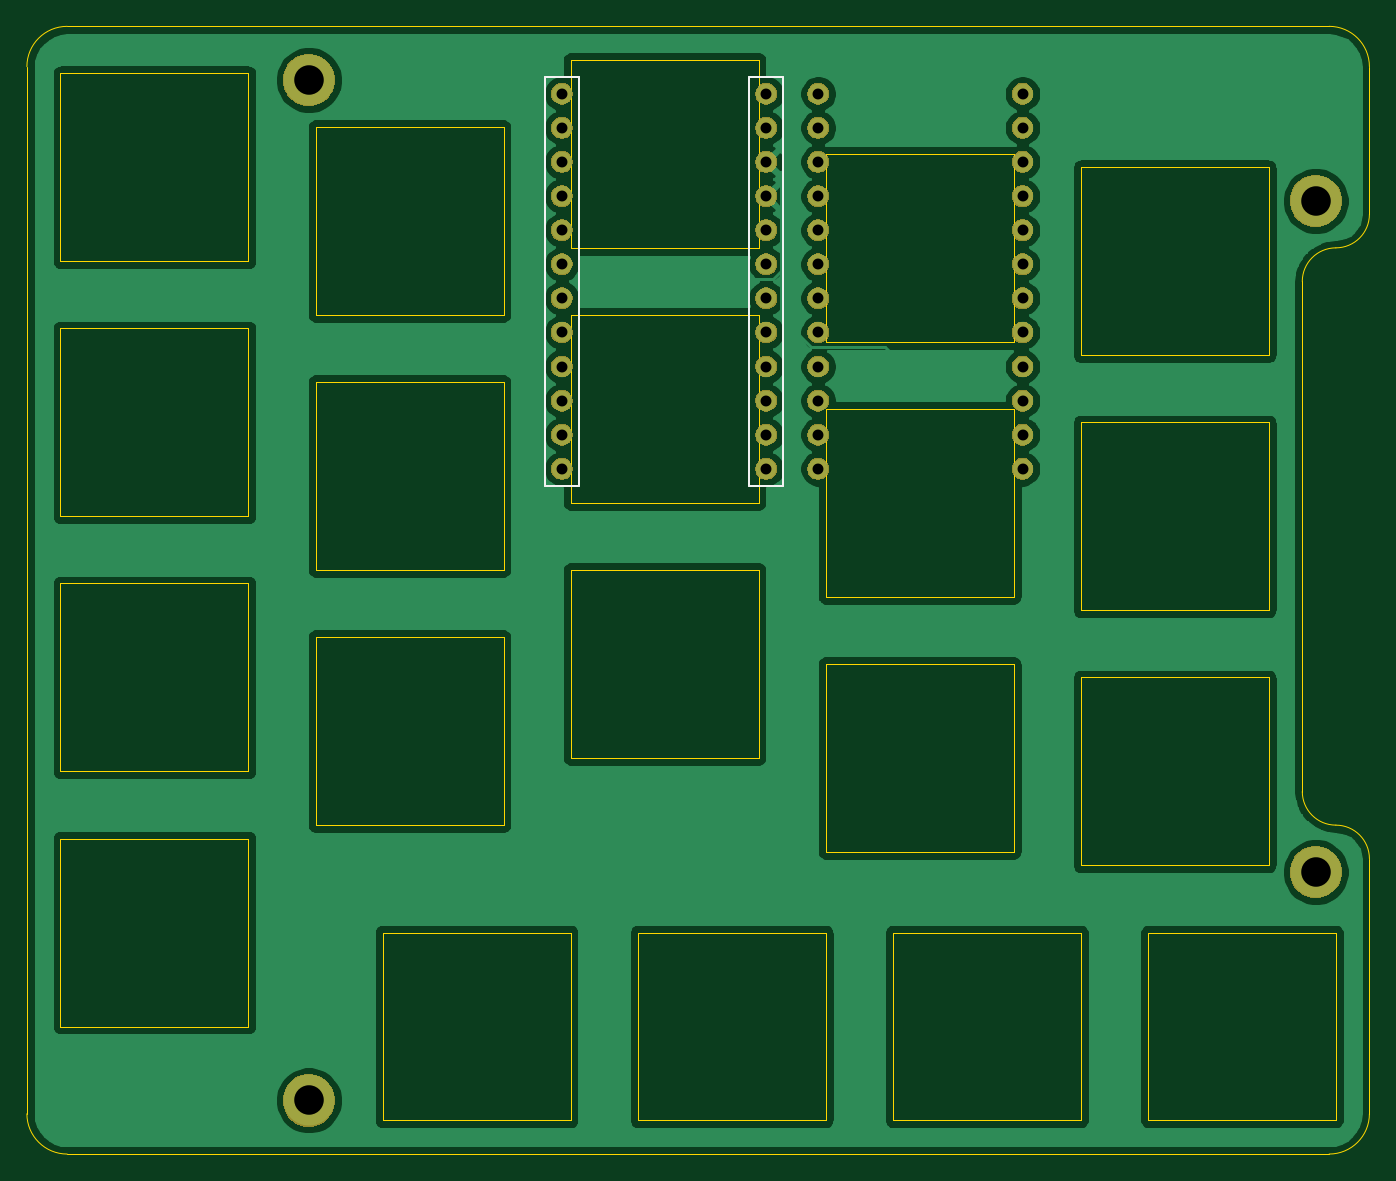
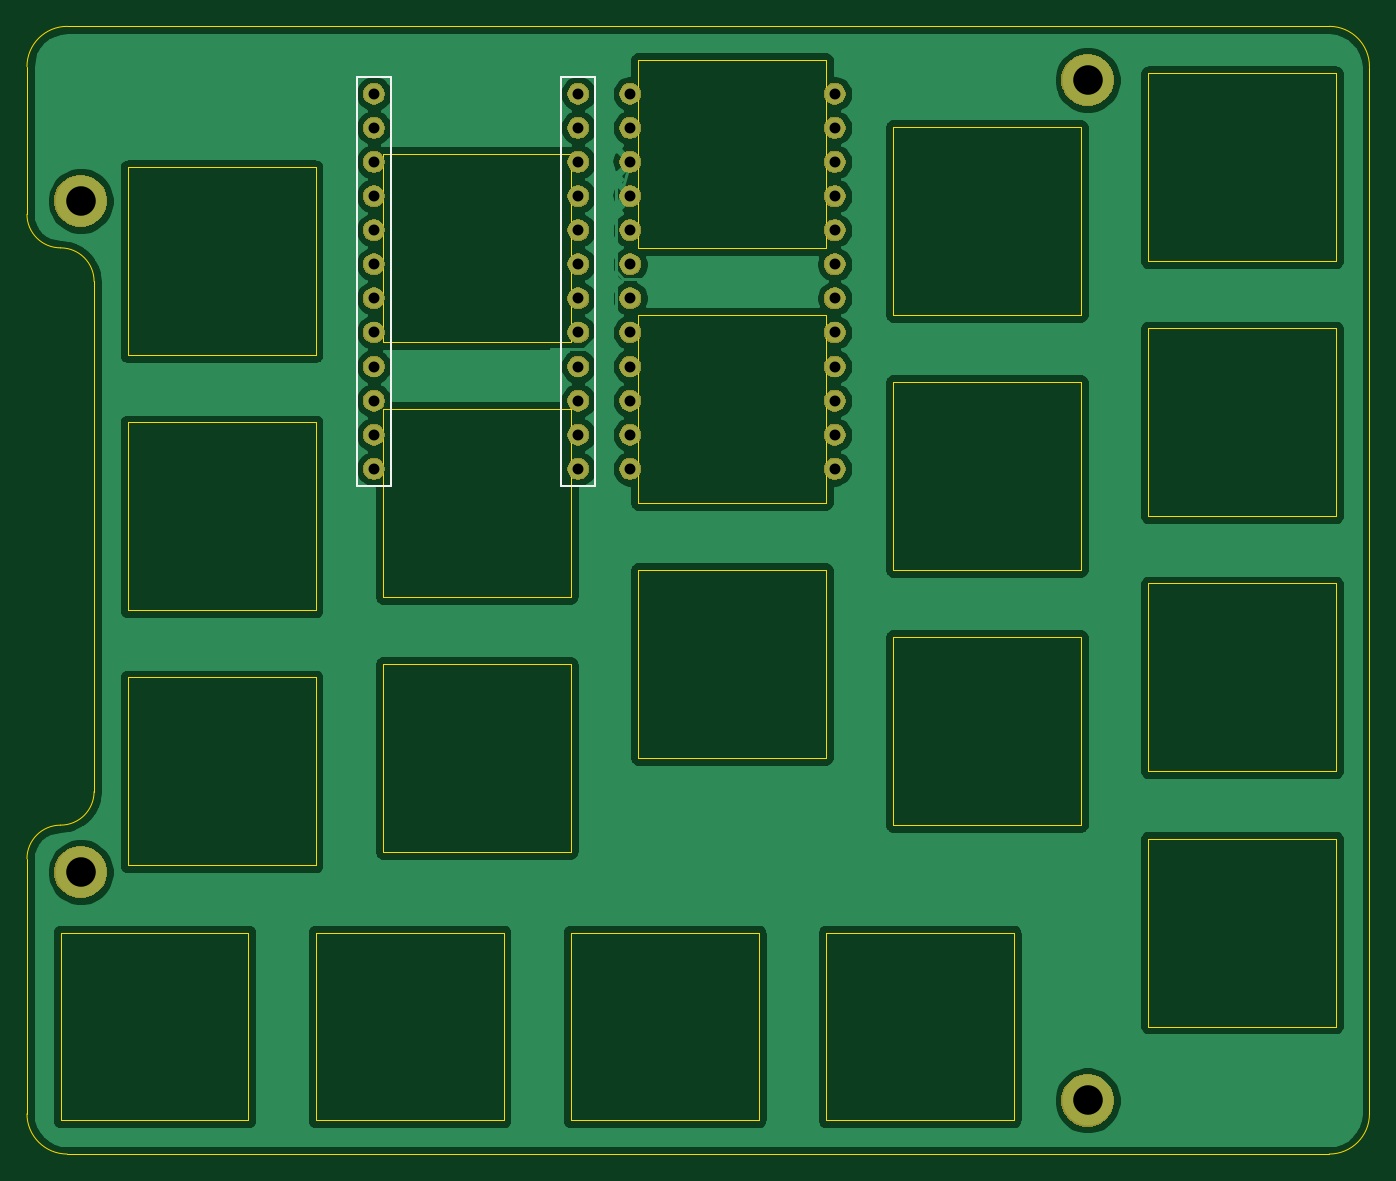
Circuit board: 9 layer files. Board 100.0 x 84.0 mm.
- bottom_copper: 100cm^3-B_Cu.gbr (104869 bytes)
- bottom_mask: 100cm^3-B_Mask.gbr (48702 bytes)
- bottom_silk: 100cm^3-B_SilkS.gbr (954 bytes)
- outline: 100cm^3-Edge_Cuts.gbr (5645 bytes)
- top_copper: 100cm^3-F_Cu.gbr (105129 bytes)
- top_mask: 100cm^3-F_Mask.gbr (48702 bytes)
- top_silk: 100cm^3-F_SilkS.gbr (954 bytes)
- drill: 100cm^3-NPTH.drl (288 bytes)
- drill: 100cm^3-PTH.drl (1184 bytes)

=== bottom_copper: 100cm^3-B_Cu.gbr (104869 bytes, source omitted) ===
=== bottom_mask: 100cm^3-B_Mask.gbr (48702 bytes, source omitted) ===
=== bottom_silk: 100cm^3-B_SilkS.gbr ===
G04 #@! TF.GenerationSoftware,KiCad,Pcbnew,(5.1.0)-1*
G04 #@! TF.CreationDate,2020-01-03T18:30:48+09:00*
G04 #@! TF.ProjectId,100cm^3,31303063-6d5e-4332-9e6b-696361645f70,rev?*
G04 #@! TF.SameCoordinates,Original*
G04 #@! TF.FileFunction,Legend,Bot*
G04 #@! TF.FilePolarity,Positive*
%FSLAX46Y46*%
G04 Gerber Fmt 4.6, Leading zero omitted, Abs format (unit mm)*
G04 Created by KiCad (PCBNEW (5.1.0)-1) date 2020-01-03 18:30:48*
%MOMM*%
%LPD*%
G04 APERTURE LIST*
%ADD10C,0.150000*%
G04 APERTURE END LIST*
D10*
X130208600Y-104230000D02*
X130208600Y-73750000D01*
X127668600Y-104230000D02*
X130208600Y-104230000D01*
X127668600Y-73750000D02*
X127668600Y-104230000D01*
X130208600Y-73750000D02*
X127668600Y-73750000D01*
X145428600Y-104230000D02*
X145428600Y-73750000D01*
X142888600Y-104230000D02*
X145428600Y-104230000D01*
X142888600Y-73750000D02*
X142888600Y-104230000D01*
X145428600Y-73750000D02*
X142888600Y-73750000D01*
M02*

=== outline: 100cm^3-Edge_Cuts.gbr ===
G04 #@! TF.GenerationSoftware,KiCad,Pcbnew,(5.1.0)-1*
G04 #@! TF.CreationDate,2020-01-03T18:30:48+09:00*
G04 #@! TF.ProjectId,100cm^3,31303063-6d5e-4332-9e6b-696361645f70,rev?*
G04 #@! TF.SameCoordinates,Original*
G04 #@! TF.FileFunction,Profile,NP*
%FSLAX46Y46*%
G04 Gerber Fmt 4.6, Leading zero omitted, Abs format (unit mm)*
G04 Created by KiCad (PCBNEW (5.1.0)-1) date 2020-01-03 18:30:48*
%MOMM*%
%LPD*%
G04 APERTURE LIST*
%ADD10C,0.050000*%
G04 APERTURE END LIST*
D10*
X70000000Y-73000000D02*
G75*
G02X73000000Y-70000000I3000000J0D01*
G01*
X167000000Y-70000000D02*
G75*
G02X170000000Y-73000000I0J-3000000D01*
G01*
X170000000Y-151000000D02*
G75*
G02X167000000Y-154000000I-3000000J0D01*
G01*
X73000000Y-154000000D02*
G75*
G02X70000000Y-151000000I0J3000000D01*
G01*
X110500000Y-105500000D02*
X110500000Y-91500000D01*
X110500000Y-86500000D02*
X110500000Y-72500000D01*
X129500000Y-93500000D02*
X129500000Y-79500000D01*
X129500000Y-112500000D02*
X129500000Y-98500000D01*
X124500000Y-91500000D02*
X124500000Y-105500000D01*
X124500000Y-72500000D02*
X124500000Y-86500000D01*
X170000000Y-84000000D02*
X170000000Y-73000000D01*
X170000000Y-151000000D02*
X170000000Y-132000000D01*
X170000000Y-84000000D02*
G75*
G02X167500000Y-86500000I-2500000J0D01*
G01*
X165000000Y-89000000D02*
G75*
G02X167500000Y-86500000I2500000J0D01*
G01*
X167500000Y-129500000D02*
G75*
G02X170000000Y-132000000I0J-2500000D01*
G01*
X167500000Y-129500000D02*
G75*
G02X165000000Y-127000000I0J2500000D01*
G01*
X165000000Y-89000000D02*
X165000000Y-127000000D01*
X96500000Y-151500000D02*
X96500000Y-137500000D01*
X96500000Y-137500000D02*
X110500000Y-137500000D01*
X110500000Y-151500000D02*
X96500000Y-151500000D01*
X110500000Y-137500000D02*
X110500000Y-151500000D01*
X115500000Y-151500000D02*
X115500000Y-137500000D01*
X115500000Y-137500000D02*
X129500000Y-137500000D01*
X129500000Y-151500000D02*
X115500000Y-151500000D01*
X129500000Y-137500000D02*
X129500000Y-151500000D01*
X134500000Y-151500000D02*
X134500000Y-137500000D01*
X134500000Y-137500000D02*
X148500000Y-137500000D01*
X148500000Y-151500000D02*
X134500000Y-151500000D01*
X148500000Y-137500000D02*
X148500000Y-151500000D01*
X153500000Y-151500000D02*
X153500000Y-137500000D01*
X153500000Y-137500000D02*
X167500000Y-137500000D01*
X167500000Y-151500000D02*
X153500000Y-151500000D01*
X167500000Y-137500000D02*
X167500000Y-151500000D01*
X148500000Y-132500000D02*
X148500000Y-118500000D01*
X148500000Y-118500000D02*
X162500000Y-118500000D01*
X162500000Y-132500000D02*
X148500000Y-132500000D01*
X162500000Y-118500000D02*
X162500000Y-132500000D01*
X148500000Y-113500000D02*
X148500000Y-99500000D01*
X148500000Y-99500000D02*
X162500000Y-99500000D01*
X162500000Y-113500000D02*
X148500000Y-113500000D01*
X162500000Y-99500000D02*
X162500000Y-113500000D01*
X148500000Y-94500000D02*
X148500000Y-80500000D01*
X148500000Y-80500000D02*
X162500000Y-80500000D01*
X162500000Y-94500000D02*
X148500000Y-94500000D01*
X162500000Y-80500000D02*
X162500000Y-94500000D01*
X129500000Y-131500000D02*
X129500000Y-117500000D01*
X129500000Y-117500000D02*
X143500000Y-117500000D01*
X143500000Y-131500000D02*
X129500000Y-131500000D01*
X143500000Y-117500000D02*
X143500000Y-131500000D01*
X129500000Y-98500000D02*
X143500000Y-98500000D01*
X143500000Y-112500000D02*
X129500000Y-112500000D01*
X143500000Y-98500000D02*
X143500000Y-112500000D01*
X129500000Y-79500000D02*
X143500000Y-79500000D01*
X143500000Y-93500000D02*
X129500000Y-93500000D01*
X143500000Y-79500000D02*
X143500000Y-93500000D01*
X110500000Y-124500000D02*
X110500000Y-110500000D01*
X110500000Y-110500000D02*
X124500000Y-110500000D01*
X124500000Y-124500000D02*
X110500000Y-124500000D01*
X124500000Y-110500000D02*
X124500000Y-124500000D01*
X110500000Y-91500000D02*
X124500000Y-91500000D01*
X124500000Y-105500000D02*
X110500000Y-105500000D01*
X110500000Y-72500000D02*
X124500000Y-72500000D01*
X124500000Y-86500000D02*
X110500000Y-86500000D01*
X91500000Y-129500000D02*
X91500000Y-115500000D01*
X91500000Y-115500000D02*
X105500000Y-115500000D01*
X105500000Y-129500000D02*
X91500000Y-129500000D01*
X105500000Y-115500000D02*
X105500000Y-129500000D01*
X91500000Y-110500000D02*
X91500000Y-96500000D01*
X91500000Y-96500000D02*
X105500000Y-96500000D01*
X105500000Y-110500000D02*
X91500000Y-110500000D01*
X105500000Y-96500000D02*
X105500000Y-110500000D01*
X91500000Y-91500000D02*
X91500000Y-77500000D01*
X91500000Y-77500000D02*
X105500000Y-77500000D01*
X105500000Y-91500000D02*
X91500000Y-91500000D01*
X105500000Y-77500000D02*
X105500000Y-91500000D01*
X72500000Y-144500000D02*
X72500000Y-130500000D01*
X72500000Y-130500000D02*
X86500000Y-130500000D01*
X86500000Y-144500000D02*
X72500000Y-144500000D01*
X86500000Y-130500000D02*
X86500000Y-144500000D01*
X72500000Y-125500000D02*
X72500000Y-111500000D01*
X72500000Y-111500000D02*
X86500000Y-111500000D01*
X86500000Y-125500000D02*
X72500000Y-125500000D01*
X86500000Y-111500000D02*
X86500000Y-125500000D01*
X72500000Y-92500000D02*
X86500000Y-92500000D01*
X86500000Y-92500000D02*
X86500000Y-106500000D01*
X86500000Y-106500000D02*
X72500000Y-106500000D01*
X72500000Y-106500000D02*
X72500000Y-92500000D01*
X72500000Y-87500000D02*
X72500000Y-73500000D01*
X86500000Y-87500000D02*
X72500000Y-87500000D01*
X86500000Y-73500000D02*
X86500000Y-87500000D01*
X72500000Y-73500000D02*
X86500000Y-73500000D01*
X70000000Y-151000000D02*
X70000000Y-73000000D01*
X167000000Y-154000000D02*
X73000000Y-154000000D01*
X73000000Y-70000000D02*
X167000000Y-70000000D01*
M02*

=== top_copper: 100cm^3-F_Cu.gbr (105129 bytes, source omitted) ===
=== top_mask: 100cm^3-F_Mask.gbr (48702 bytes, source omitted) ===
=== top_silk: 100cm^3-F_SilkS.gbr ===
G04 #@! TF.GenerationSoftware,KiCad,Pcbnew,(5.1.0)-1*
G04 #@! TF.CreationDate,2020-01-03T18:30:48+09:00*
G04 #@! TF.ProjectId,100cm^3,31303063-6d5e-4332-9e6b-696361645f70,rev?*
G04 #@! TF.SameCoordinates,Original*
G04 #@! TF.FileFunction,Legend,Top*
G04 #@! TF.FilePolarity,Positive*
%FSLAX46Y46*%
G04 Gerber Fmt 4.6, Leading zero omitted, Abs format (unit mm)*
G04 Created by KiCad (PCBNEW (5.1.0)-1) date 2020-01-03 18:30:48*
%MOMM*%
%LPD*%
G04 APERTURE LIST*
%ADD10C,0.150000*%
G04 APERTURE END LIST*
D10*
X123791400Y-104230000D02*
X123791400Y-73750000D01*
X126331400Y-104230000D02*
X123791400Y-104230000D01*
X126331400Y-73750000D02*
X126331400Y-104230000D01*
X123791400Y-73750000D02*
X126331400Y-73750000D01*
X108571400Y-104230000D02*
X108571400Y-73750000D01*
X111111400Y-104230000D02*
X108571400Y-104230000D01*
X111111400Y-73750000D02*
X111111400Y-104230000D01*
X108571400Y-73750000D02*
X111111400Y-73750000D01*
M02*

=== drill: 100cm^3-NPTH.drl ===
M48
; DRILL file {KiCad (5.1.0)-1} date 2020/01/03 18:30:55
; FORMAT={-:-/ absolute / metric / decimal}
; #@! TF.CreationDate,2020-01-03T18:30:55+09:00
; #@! TF.GenerationSoftware,Kicad,Pcbnew,(5.1.0)-1
; #@! TF.FileFunction,NonPlated,1,2,NPTH
FMAT,2
METRIC
%
G90
G05
T0
M30

=== drill: 100cm^3-PTH.drl ===
M48
; DRILL file {KiCad (5.1.0)-1} date 2020/01/03 18:30:55
; FORMAT={-:-/ absolute / metric / decimal}
; #@! TF.CreationDate,2020-01-03T18:30:55+09:00
; #@! TF.GenerationSoftware,Kicad,Pcbnew,(5.1.0)-1
; #@! TF.FileFunction,Plated,1,2,PTH
FMAT,2
METRIC
T1C0.813
T2C2.200
%
G90
G05
T1
X128.939Y-75.02
X128.939Y-77.56
X128.939Y-80.1
X128.939Y-82.64
X128.939Y-85.18
X128.939Y-87.72
X128.939Y-90.26
X128.939Y-92.8
X128.939Y-95.34
X128.939Y-97.88
X128.939Y-100.42
X128.939Y-102.96
X144.159Y-75.02
X144.159Y-77.56
X144.159Y-80.1
X144.159Y-82.64
X144.159Y-85.18
X144.159Y-87.72
X144.159Y-90.26
X144.159Y-92.8
X144.159Y-95.34
X144.159Y-97.88
X144.159Y-100.42
X144.159Y-102.96
X109.841Y-75.02
X109.841Y-77.56
X109.841Y-80.1
X109.841Y-82.64
X109.841Y-85.18
X109.841Y-87.72
X109.841Y-90.26
X109.841Y-92.8
X109.841Y-95.34
X109.841Y-97.88
X109.841Y-100.42
X109.841Y-102.96
X125.061Y-75.02
X125.061Y-77.56
X125.061Y-80.1
X125.061Y-82.64
X125.061Y-85.18
X125.061Y-87.72
X125.061Y-90.26
X125.061Y-92.8
X125.061Y-95.34
X125.061Y-97.88
X125.061Y-100.42
X125.061Y-102.96
T2
X91.0Y-74.0
X166.0Y-133.0
X91.0Y-150.0
X166.0Y-83.0
T0
M30

